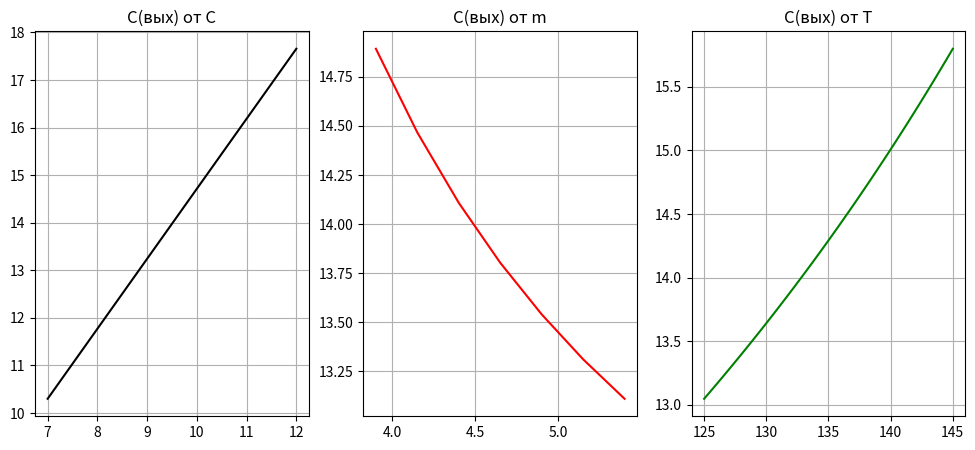

Write Python code to recreate this figure.
import numpy as np
import matplotlib.pyplot as plt

#Данные по варианту 6
# Концентрация
C0 = 7
C1 = 12
Cvx = 10

# Расход
M0 = 3.9
M1 = 5.4
Mvx = 4

# Температурa греющего пара
T0 = 125
T1 = 145
Tpi = 138

#Константы
Tp = 90 #Температура кипения раствора
Tau = 2.25 * 10**6 #Теплота парообразования вторичного пара
Kt = 5000 # коэффициент теплопередачи
F = 10 # Площадь теплообмена
Ct = 4187   # Теплоемкость раствора


deltaC = 0.4
deltaM = 0.2
deltaT = 0.5


def function(mvx, cvx, tpi):
    return (mvx*cvx)/(mvx-(Kt*F*(tpi-Tp)/(-Ct*Tp+Tau)))


def graf():
    tArray = np.linspace(C0, C1, int((C1 - C0) / deltaC))
    Cvix = [function(Mvx, i, Tpi) for i in tArray]
    fig, ax = plt.subplots(nrows=1, ncols=3, figsize=(12, 5))
    ax[0].grid(True)
    ax[0].plot(tArray, Cvix, color='black')

    tArray = np.linspace(M0, M1, int((M1 - M0) / deltaM))
    Cvix = [function(i, Cvx, Tpi) for i in tArray]
    ax[1].plot(tArray, Cvix, color='red')

    tArray = np.linspace(T0, T1, int((T1 - T0) / deltaT))
    Cvix = [function(Mvx, Cvx, i) for i in tArray]
    ax[2].plot(tArray, Cvix, color='green')

    ax[0].set(title='C(вых) от C')
    ax[1].set(title='C(вых) от m')
    ax[2].set(title='C(вых) от T')
    ax[0].grid(True)
    ax[1].grid(True)
    ax[2].grid(True)
    plt.show()


if __name__ == '__main__':
    graf()


